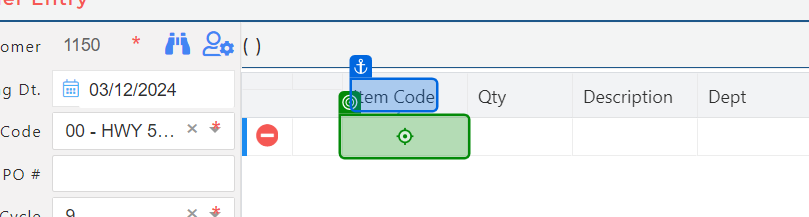
Task: Test Automation Project
Workflow: GS_RO_018_Test_Copy_Paste_Items

Step 1 [then]: click on the element in window 'CloudIO' (chrome.exe)
